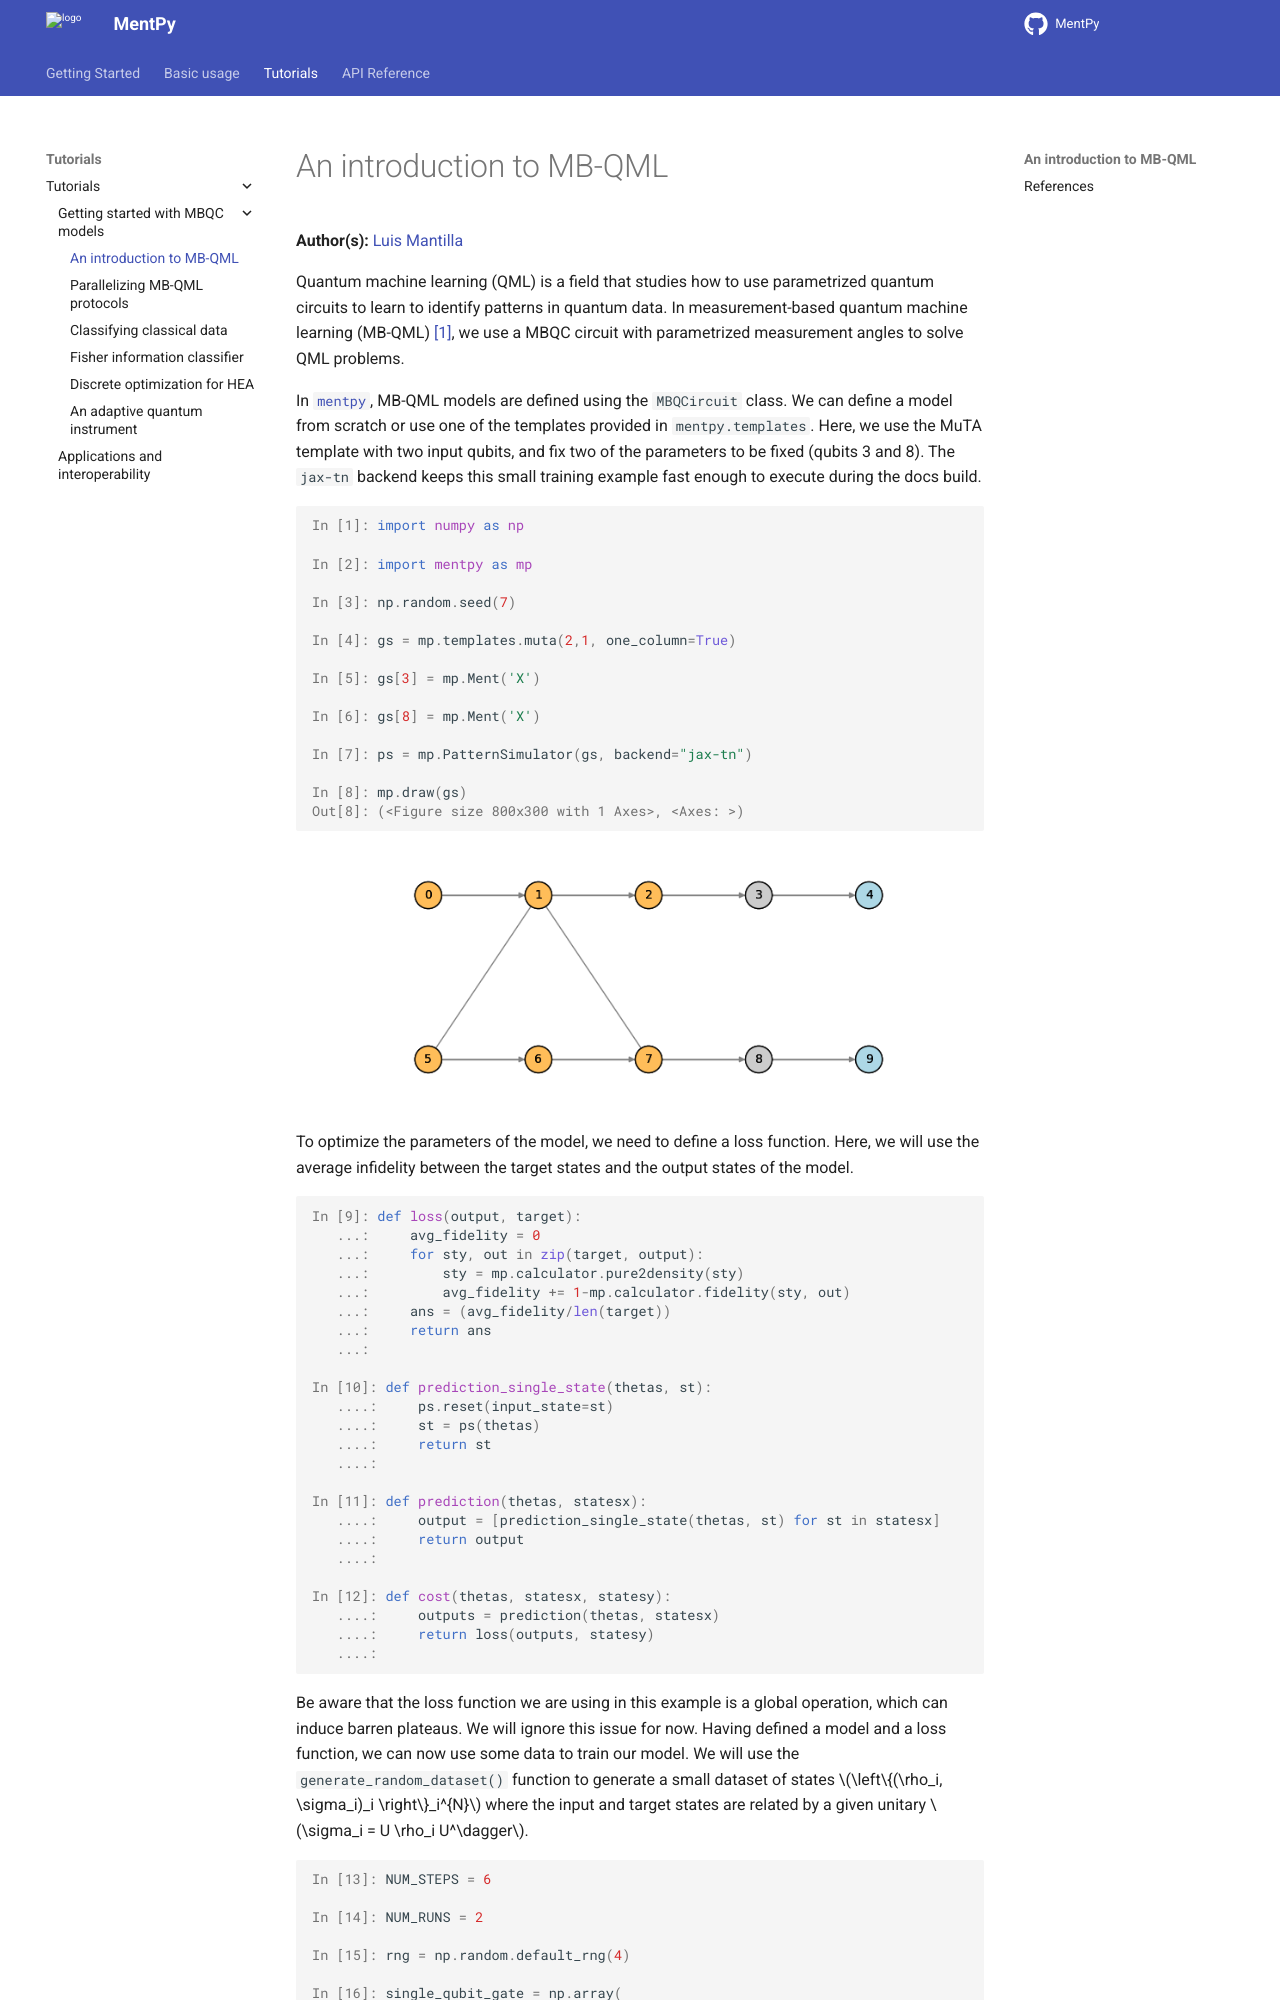

repository: mentpy/mentpy · page: tutorials/intro-to-mbqml.html · generator: sphinx

An introduction to MB-QML
=========================

.. meta::
   :description: An introduction to measurement-based quantum machine learning
   :keywords: mb-qml, measurement-based quantum machine learning, quantum machine learning, mbqc

**Author(s):** `Luis Mantilla <https://x.com/realmantilla>`_

Quantum machine learning (QML) is a field that studies how to use parametrized quantum circuits to 
learn to identify patterns in quantum data. In measurement-based quantum machine learning (MB-QML) 
[#thesis]_, we use a MBQC circuit with parametrized measurement angles to solve QML problems. 

In :mod:`mentpy`, MB-QML models are defined using the :class:`MBQCircuit` class. We can define a model from scratch
or use one of the templates provided in :mod:`mentpy.templates`. Here, we use the MuTA template with two 
input qubits, and fix two of the parameters to be fixed (qubits 3 and 8).
The ``jax-tn`` backend keeps this small training example fast enough to execute
during the docs build.

.. ipython:: python

    import numpy as np
    import mentpy as mp

    np.random.seed(7)
    gs = mp.templates.muta(2,1, one_column=True)
    gs[3] = mp.Ment('X')
    gs[8] = mp.Ment('X')
    ps = mp.PatternSimulator(gs, backend="jax-tn")
    @savefig muta_mbqml.png width=1000px
    mp.draw(gs)

To optimize the parameters of the model, we need to define a loss function. Here, we will use the 
average infidelity between the target states and the output states of the model.

.. ipython:: python

    def loss(output, target):
        avg_fidelity = 0
        for sty, out in zip(target, output):
            sty = mp.calculator.pure2density(sty)
            avg_fidelity += 1-mp.calculator.fidelity(sty, out)
        ans = (avg_fidelity/len(target))
        return ans

    def prediction_single_state(thetas, st):
        ps.reset(input_state=st)
        st = ps(thetas)
        return st

    def prediction(thetas, statesx):
        output = [prediction_single_state(thetas, st) for st in statesx]
        return output

    def cost(thetas, statesx, statesy):
        outputs = prediction(thetas, statesx)
        return loss(outputs, statesy)
